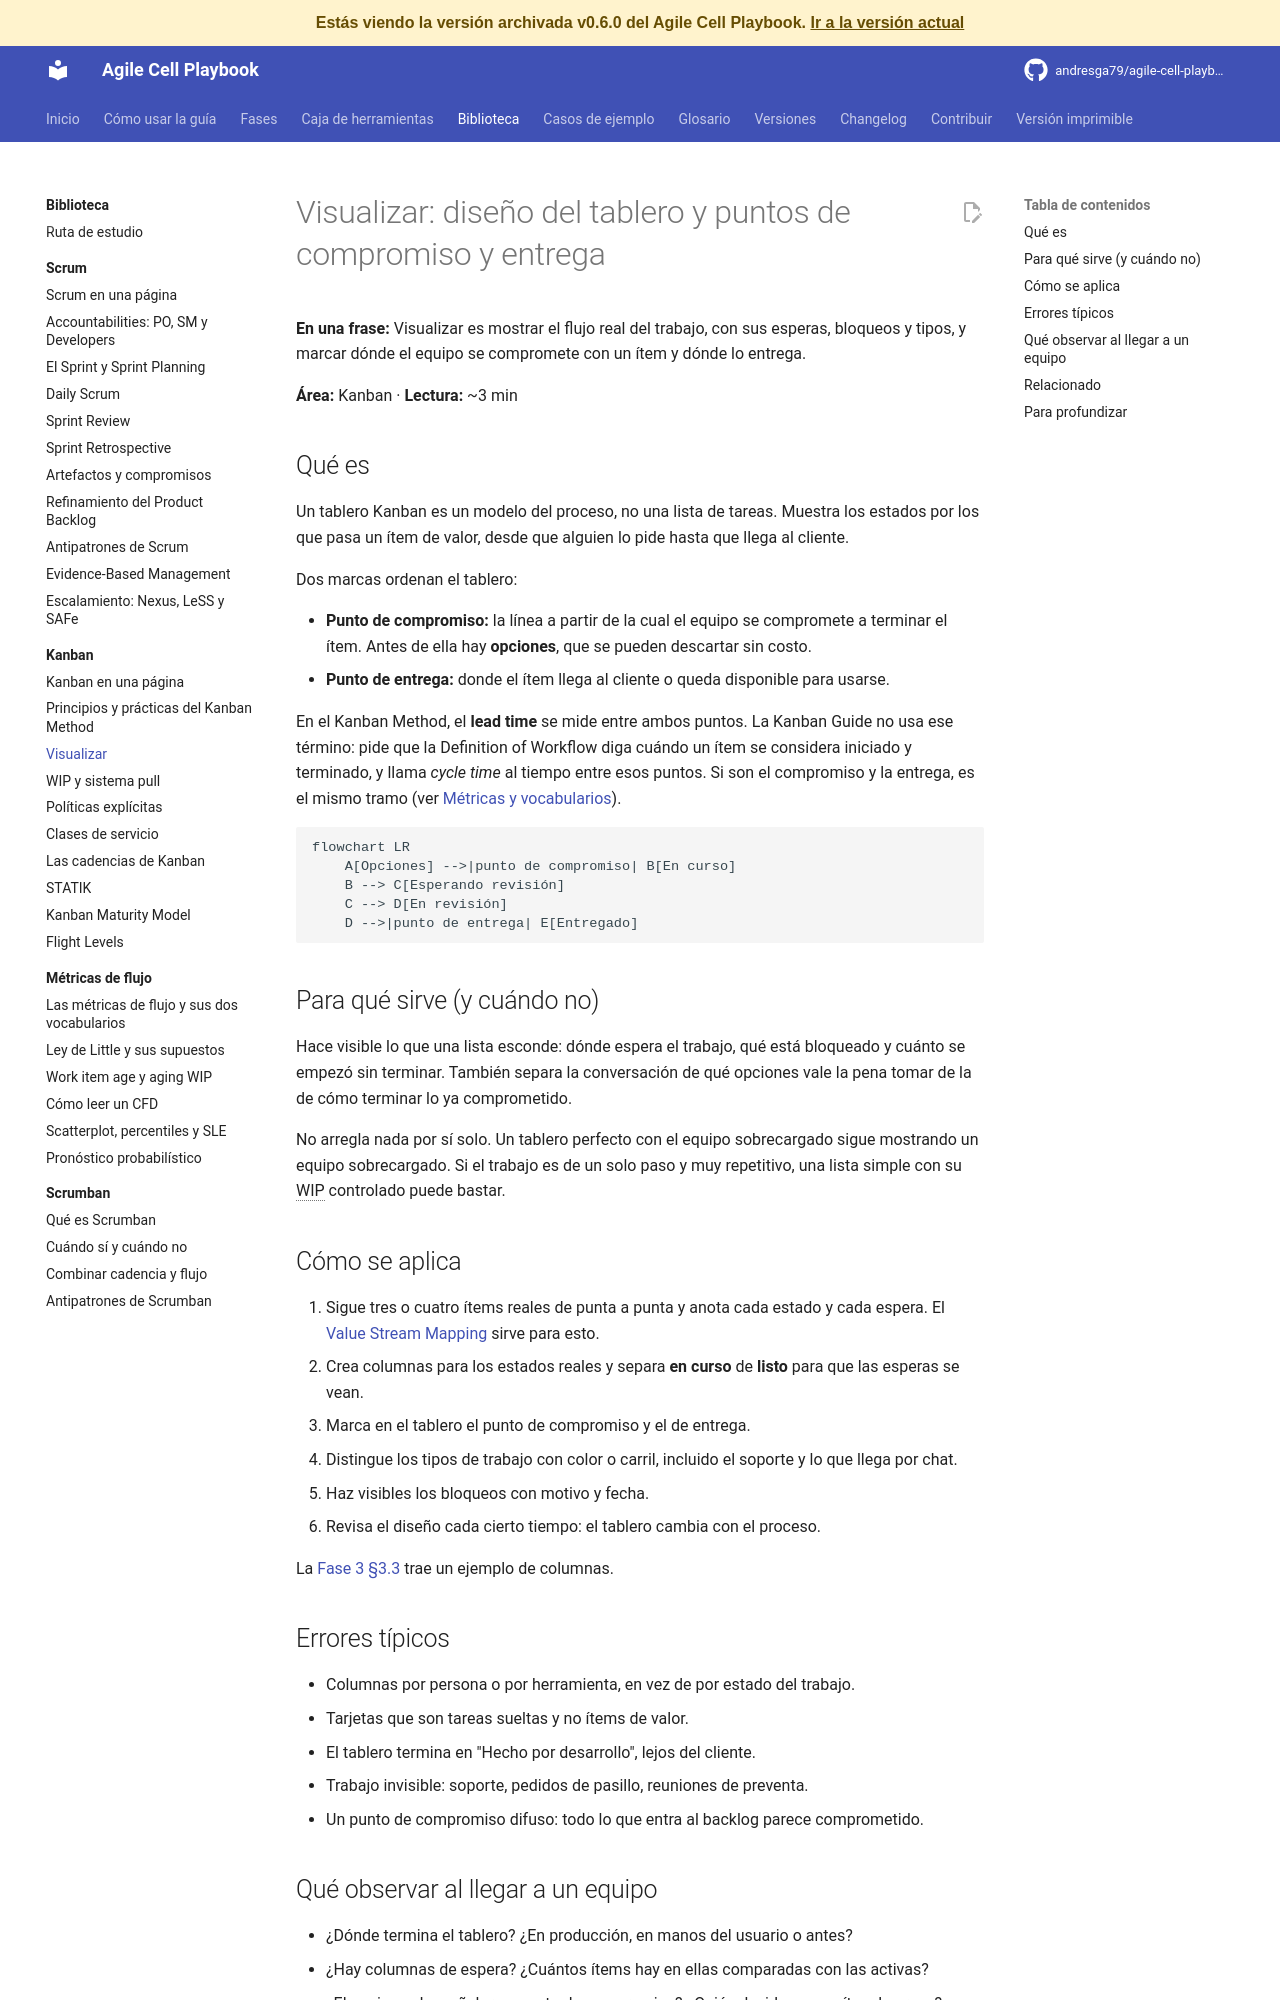

repository: andresga79/agile-cell-playbook · page: versiones/v0.6.0/biblioteca/kanban/visualizar/index.html · generator: mkdocs

# Visualizar: diseño del tablero y puntos de compromiso y entrega

**En una frase:** Visualizar es mostrar el flujo real del trabajo, con sus esperas, bloqueos y tipos, y marcar dónde el equipo se compromete con un ítem y dónde lo entrega.

**Área:** Kanban · **Lectura:** ~3 min

## Qué es

Un tablero Kanban es un modelo del proceso, no una lista de tareas. Muestra los estados por los que pasa un ítem de valor, desde que alguien lo pide hasta que llega al cliente.

Dos marcas ordenan el tablero:

- **Punto de compromiso:** la línea a partir de la cual el equipo se compromete a terminar el ítem. Antes de ella hay **opciones**, que se pueden descartar sin costo.
- **Punto de entrega:** donde el ítem llega al cliente o queda disponible para usarse.

En el Kanban Method, el **lead time** se mide entre ambos puntos. La Kanban Guide no usa ese término: pide que la Definition of Workflow diga cuándo un ítem se considera iniciado y terminado, y llama *cycle time* al tiempo entre esos puntos. Si son el compromiso y la entrega, es el mismo tramo (ver [Métricas y vocabularios](../flujo/metricas-y-vocabularios.md)).

```mermaid
flowchart LR
    A[Opciones] -->|punto de compromiso| B[En curso]
    B --> C[Esperando revisión]
    C --> D[En revisión]
    D -->|punto de entrega| E[Entregado]
```

## Para qué sirve (y cuándo no)

Hace visible lo que una lista esconde: dónde espera el trabajo, qué está bloqueado y cuánto se empezó sin terminar. También separa la conversación de qué opciones vale la pena tomar de la de cómo terminar lo ya comprometido.

No arregla nada por sí solo. Un tablero perfecto con el equipo sobrecargado sigue mostrando un equipo sobrecargado. Si el trabajo es de un solo paso y muy repetitivo, una lista simple con su WIP controlado puede bastar.

## Cómo se aplica

1. Sigue tres o cuatro ítems reales de punta a punta y anota cada estado y cada espera. El [Value Stream Mapping](../../caja-de-herramientas/value-stream-map.md) sirve para esto.
2. Crea columnas para los estados reales y separa **en curso** de **listo** para que las esperas se vean.
3. Marca en el tablero el punto de compromiso y el de entrega.
4. Distingue los tipos de trabajo con color o carril, incluido el soporte y lo que llega por chat.
5. Haz visibles los bloqueos con motivo y fecha.
6. Revisa el diseño cada cierto tiempo: el tablero cambia con el proceso.

La [Fase 3 §3.3](../../fases/03-sistema-de-trabajo.md#33-disenar-el-tablero) trae un ejemplo de columnas.

## Errores típicos

- Columnas por persona o por herramienta, en vez de por estado del trabajo.
- Tarjetas que son tareas sueltas y no ítems de valor.
- El tablero termina en "Hecho por desarrollo", lejos del cliente.
- Trabajo invisible: soporte, pedidos de pasillo, reuniones de preventa.
- Un punto de compromiso difuso: todo lo que entra al backlog parece comprometido.
